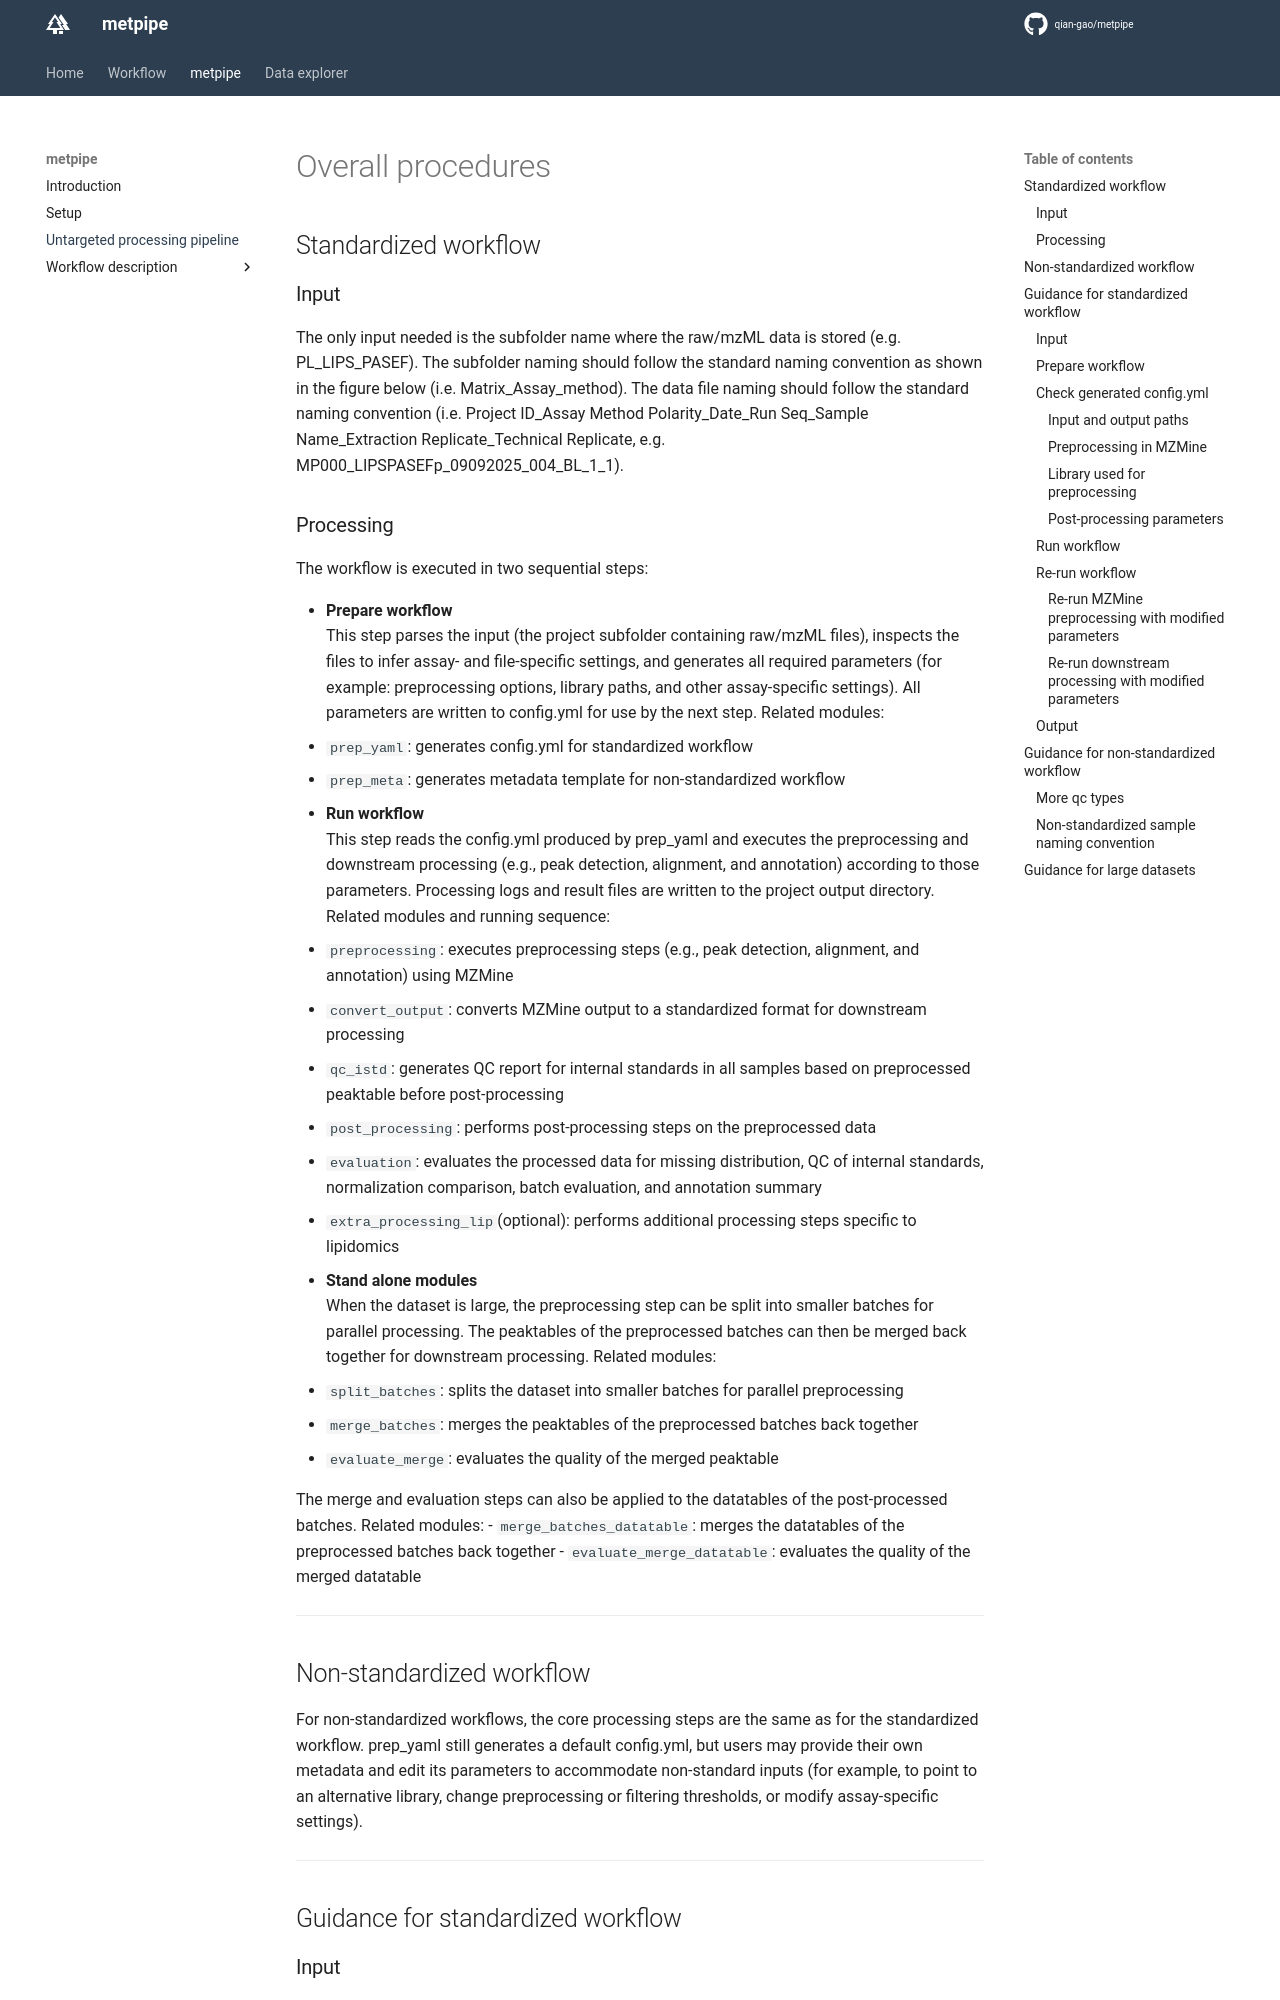

repository: qian-gao/metpipe_docs · page: metpipe/pipeline/index.html · generator: mkdocs

# Overall procedures

## Standardized workflow
### Input

The only input needed is the subfolder name where the raw/mzML data is stored (e.g. PL_LIPS_PASEF). The subfolder naming should follow the standard naming convention as shown in the figure below (i.e. Matrix_Assay_method). The data file naming should follow the standard naming convention (i.e. Project ID_Assay Method Polarity_Date_Run Seq_Sample Name_Extraction Replicate_Technical Replicate, e.g. MP000_LIPSPASEFp_09092025_004_BL_1_1).

### Processing

The workflow is executed in two sequential steps:

- **Prepare workflow**  
  This step parses the input (the project subfolder containing raw/mzML files), inspects the files to infer assay- and file-specific settings, and generates all required parameters (for example: preprocessing options, library paths, and other assay-specific settings). All parameters are written to config.yml for use by the next step. Related modules:
  - `prep_yaml`: generates config.yml for standardized workflow
  - `prep_meta`: generates metadata template for non-standardized workflow

- **Run workflow**  
  This step reads the config.yml produced by prep_yaml and executes the preprocessing and downstream processing (e.g., peak detection, alignment, and annotation) according to those parameters. Processing logs and result files are written to the project output directory. Related modules and running sequence:
  - `preprocessing`: executes preprocessing steps (e.g., peak detection, alignment, and annotation) using MZMine
  - `convert_output`: converts MZMine output to a standardized format for downstream processing
  - `qc_istd`: generates QC report for internal standards in all samples based on preprocessed peaktable before post-processing
  - `post_processing`: performs post-processing steps on the preprocessed data
  - `evaluation`: evaluates the processed data for missing distribution, QC of internal standards, normalization comparison, batch evaluation, and annotation summary
  - `extra_processing_lip`(optional): performs additional processing steps specific to lipidomics

- **Stand alone modules**  
  When the dataset is large, the preprocessing step can be split into smaller batches for parallel processing. The peaktables of the preprocessed batches can then be merged back together for downstream processing. Related modules:
  - `split_batches`: splits the dataset into smaller batches for parallel preprocessing
  - `merge_batches`: merges the peaktables of the preprocessed batches back together
  - `evaluate_merge`: evaluates the quality of the merged peaktable

  The merge and evaluation steps can also be applied to the datatables of the post-processed batches. Related modules:
  - `merge_batches_datatable`: merges the datatables of the preprocessed batches back together
  - `evaluate_merge_datatable`: evaluates the quality of the merged datatable

---

## Non-standardized workflow
For non-standardized workflows, the core processing steps are the same as for the standardized workflow. prep_yaml still generates a default config.yml, but users may provide their own metadata and edit its parameters to accommodate non-standard inputs (for example, to point to an alternative library, change preprocessing or filtering thresholds, or modify assay-specific settings).

---

## Guidance for standardized workflow
